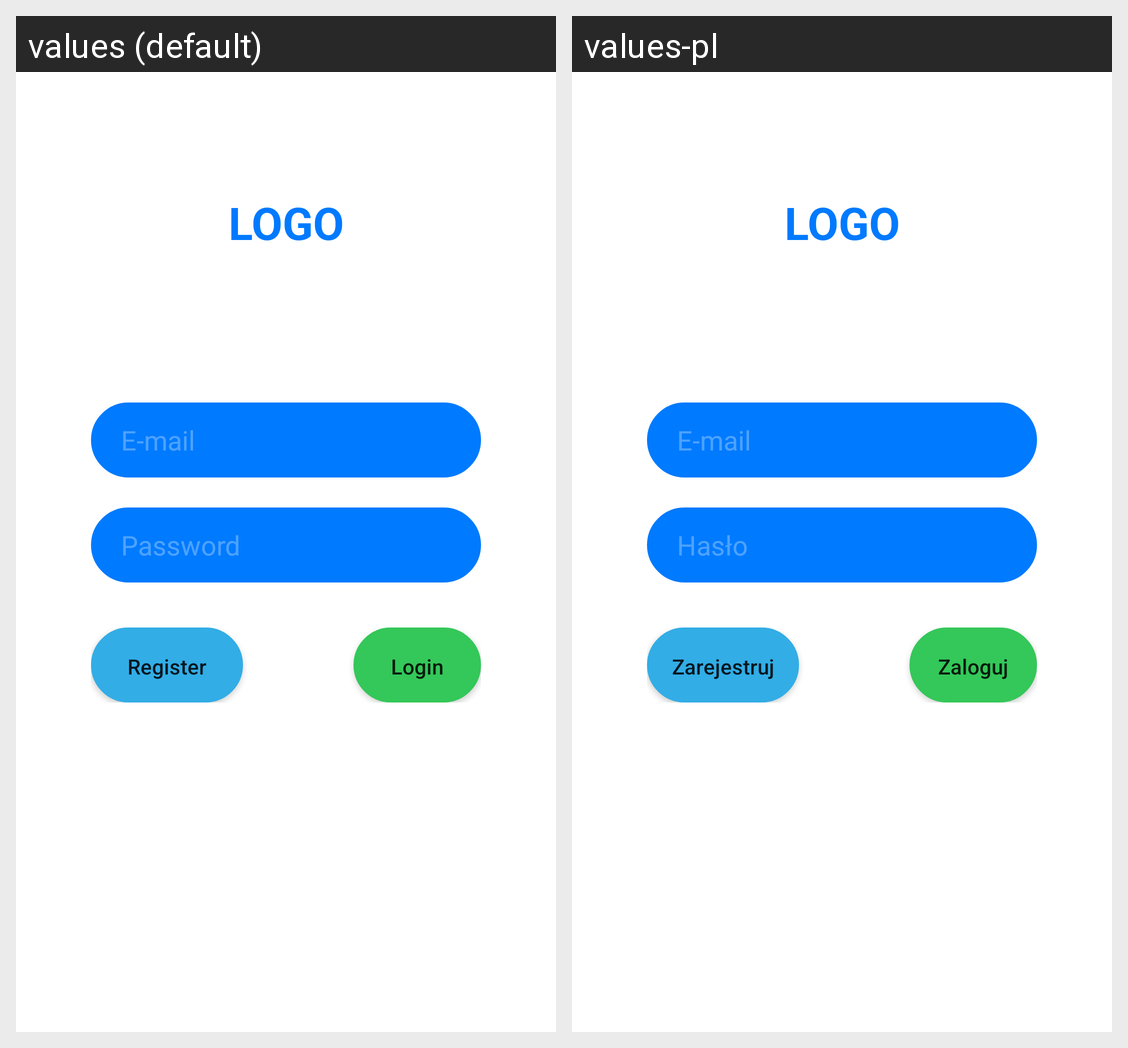

The Android screen above is rendered under two locales of the same app. Produce the string resources it draws, with the default and per-locale values.
Android screen res/layout/login_layout.xml rendered under 2 locales, left to right: values (default), values-pl. Device: Nexus 5 (rendered at 1080×1920; each locale shown at half size, 540×960, under a caption strip naming it); theme Theme.MyFIATs.
Strings drawn on this screen, with the default value and each locale's value (text and hints the layout hard-codes, and strings that could not be matched under every locale, appear in the picture but are not listed):

password
  values: Password
  values-pl: Hasło

register
  values: Register
  values-pl: Zarejestruj

login
  values: Login
  values-pl: Zaloguj
